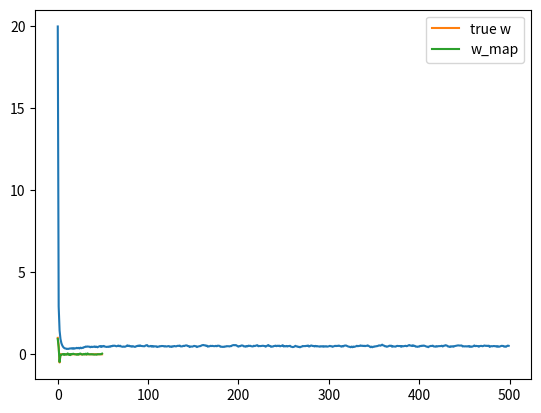

Write Python code to recreate this figure.
#!/usr/bin/env python3
# -*- coding: utf-8 -*-
"""
Created on Wed Jun  6 13:05:40 2018

[redacted]
"""

import numpy as np
import matplotlib.pyplot as plt

N = 50
D = 50

X = (np.random.random((N,D)) -0.5)*10

true_w = np.array([1, 0.5, -0.5] + [0]*(D-3))
 
Y = X.dot(true_w) + np.random.randn(N)*0.5

costs = []

w = np.random.randn(D) / np.sqrt(D)
learning_rate = 0.001
l1 = 10.0

for t in range(500):
    Yhat = X.dot(w)
    delta = Yhat - Y
    w = w - learning_rate*(X.T.dot(delta) + l1*np.sign(w))
    
    mse = delta.dot(delta) / N
    costs.append(mse)
    
plt.plot(costs)
plt.show()

print("final w:",w)

plt.plot(true_w, label = 'true w')
plt.plot(w, label = 'w_map')
plt.legend()
plt.show()